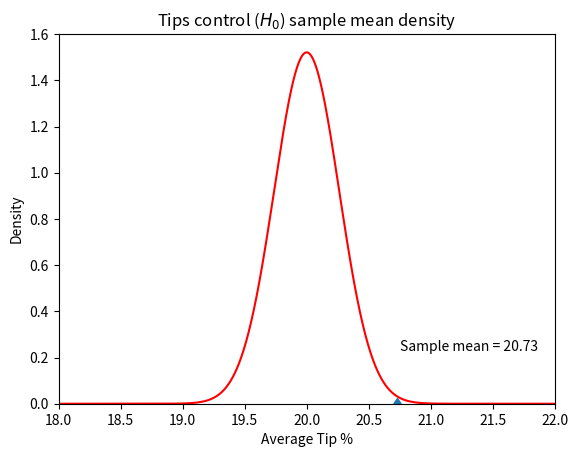

Write Python code to recreate this figure.
# [redacted]
import numpy as np
import matplotlib.pyplot as plt
import scipy.stats as stats
import math
import sys

tips = [20.8, 18.7, 19.1, 20.6, 21.9, 20.4, 22.8,
21.9, 21.2, 20.3, 21.9, 18.3, 21.0, 20.3,
19.2, 20.2, 21.1, 22.1, 21.0, 21.7]

mean=np.mean(tips)
stddev=np.std(tips)

x=np.arange(18,22,.001)
plt.axis([18.0,22.0,0,1.6])
y=stats.norm.pdf(x,20.0,((stddev)/math.sqrt(len(tips))))
plt.plot(x,y,color='red')
plt.title("Tips control ($H_{0}$) sample mean density")
plt.xlabel("Average Tip %")
plt.ylabel("Density")
plt.text(20.75,.23,"Sample mean = 20.73")
plt.plot(20.73,0,"d")
plt.show()